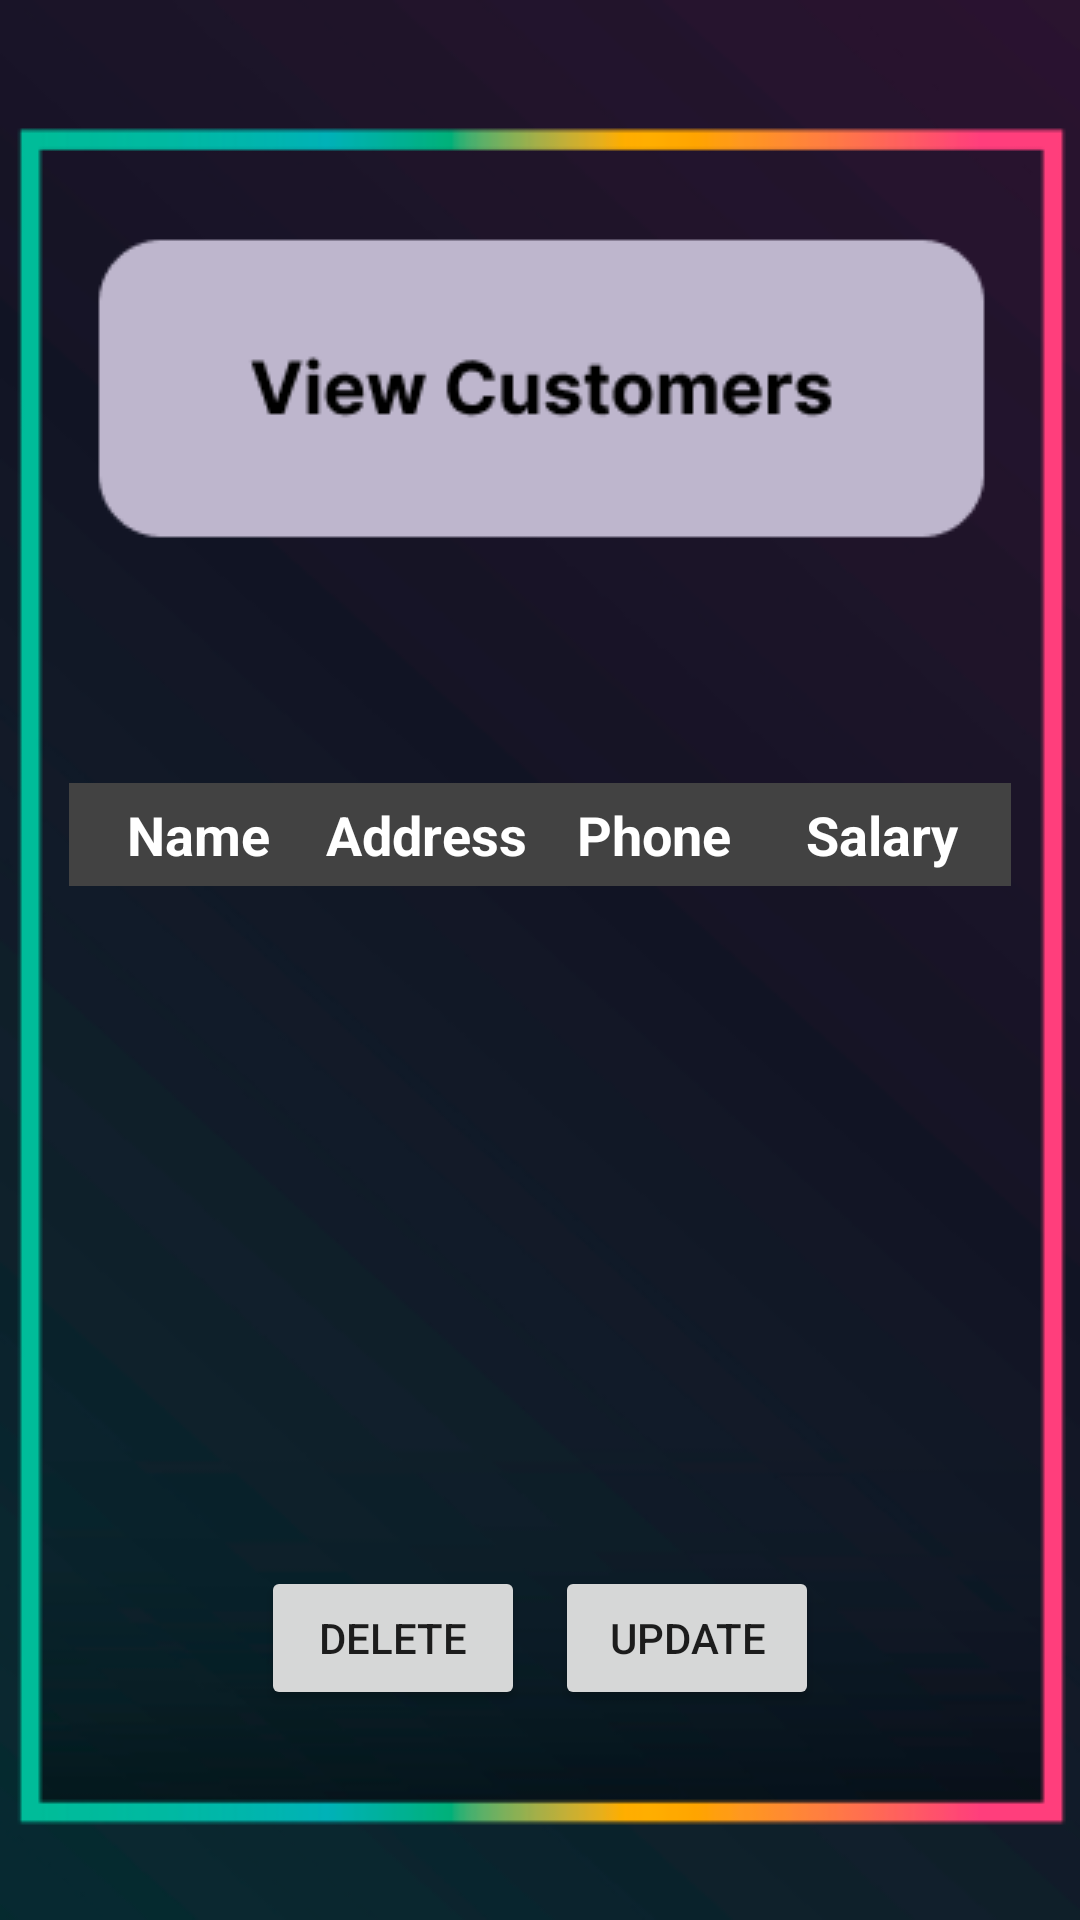

The Android layout XML behind this screen, and the referenced resources:
<!-- AndroidManifest.xml: application theme Theme.LoginAndSignUp -->
<!-- res/layout/wait.xml -->
<?xml version="1.0" encoding="utf-8"?>
<RelativeLayout xmlns:android="http://schemas.android.com/apk/res/android"
    xmlns:tools="http://schemas.android.com/tools"
    android:layout_width="match_parent"
    android:layout_height="match_parent"
    android:padding="10dp"
    android:background="@drawable/view_customer"
    tools:context=".View.Fragments.wait">




    <LinearLayout
        android:id="@+id/headerLayout"
        android:layout_width="match_parent"
        android:layout_height="wrap_content"
        android:layout_alignParentTop="true"
        android:layout_alignParentEnd="true"
        android:layout_marginTop="251dp"
        android:background="@color/cardview_dark_background"
        android:gravity="center_vertical"
        android:orientation="horizontal"
        android:padding="5dp"
        android:paddingTop="100dp"
        android:layout_marginStart="13dp"
        android:layout_marginEnd="13dp">

        <TextView
            android:id="@+id/textViewStaffName"
            android:layout_width="43dp"
            android:layout_height="wrap_content"
            android:layout_weight="1"
            android:gravity="center"
            android:text="Name"
            android:textColor="@android:color/white"
            android:textSize="18sp"

            android:textStyle="bold" />

        <TextView
            android:id="@+id/textViewStaffAddress"
            android:layout_width="43dp"
            android:layout_height="wrap_content"
            android:layout_weight="1"
            android:gravity="center"
            android:text="Address"
            android:textColor="@android:color/white"
            android:textSize="18sp"

            android:textStyle="bold" />

        <TextView
            android:id="@+id/textViewStaffPhone"
            android:layout_width="43dp"
            android:layout_height="wrap_content"
            android:layout_weight="1"
            android:gravity="center"
            android:text="Phone"

            android:textColor="@android:color/white"
            android:textSize="18sp"
            android:textStyle="bold" />


        <TextView
            android:id="@+id/textViewStaffSalary"
            android:layout_width="43dp"
            android:layout_height="wrap_content"
            android:layout_weight="1"
            android:gravity="center"
            android:text="Salary"

            android:textColor="@android:color/white"
            android:textSize="18sp"
            android:textStyle="bold" />




    </LinearLayout>

    <androidx.recyclerview.widget.RecyclerView
        android:id="@+id/recyclerView"
        android:layout_width="390dp"
        android:layout_height="wrap_content"
        android:layout_below="@id/headerLayout"
        android:layout_alignParentEnd="true"
        android:layout_alignParentBottom="true"
        android:layout_centerHorizontal="true"
        android:layout_marginTop="0dp"
        android:layout_marginEnd="10dp"
        android:layout_marginBottom="96dp"
        android:padding="5dp"
        android:layout_marginStart="10dp" />

    <LinearLayout
        android:layout_width="wrap_content"
        android:layout_height="wrap_content"
        android:layout_alignParentBottom="true"
        android:layout_centerHorizontal="true"
        android:layout_marginBottom="60dp"
        android:orientation="horizontal">

        <Button
            android:id="@+id/deleteButton_c"
            android:layout_width="wrap_content"
            android:layout_height="wrap_content"
            android:text="Delete" />

        <Button
            android:id="@+id/updateButton_c"
            android:layout_width="wrap_content"
            android:layout_height="wrap_content"
            android:layout_marginStart="10dp"
            android:text="Update" />
    </LinearLayout>

</RelativeLayout>
<!-- resources referenced by this layout -->
<resources>
  <!-- drawable view_customer: png bitmap (drawable, 37471 bytes) -->
  <style name="Theme.LoginAndSignUp" parent="Theme.MaterialComponents.DayNight.NoActionBar">
          
          <item name="colorPrimary">@color/purple_500</item>
          <item name="colorPrimaryVariant">@color/purple_700</item>
          <item name="colorOnPrimary">@color/white</item>
          
          <item name="colorSecondary">@color/teal_200</item>
          <item name="colorSecondaryVariant">@color/teal_700</item>
          <item name="colorOnSecondary">@color/black</item>
          
          <item name="android:statusBarColor" tools:targetApi="l">@color/yellow</item>
          
      </style>
  <color name="purple_500">#FF6200EE</color>
  <color name="purple_700">#FF3700B3</color>
  <color name="white">#FFFFFFFF</color>
  <color name="teal_200">#FF03DAC5</color>
  <color name="teal_700">#FF018786</color>
  <color name="black">#FF000000</color>
  <color name="yellow">#FFC801</color>
</resources>
